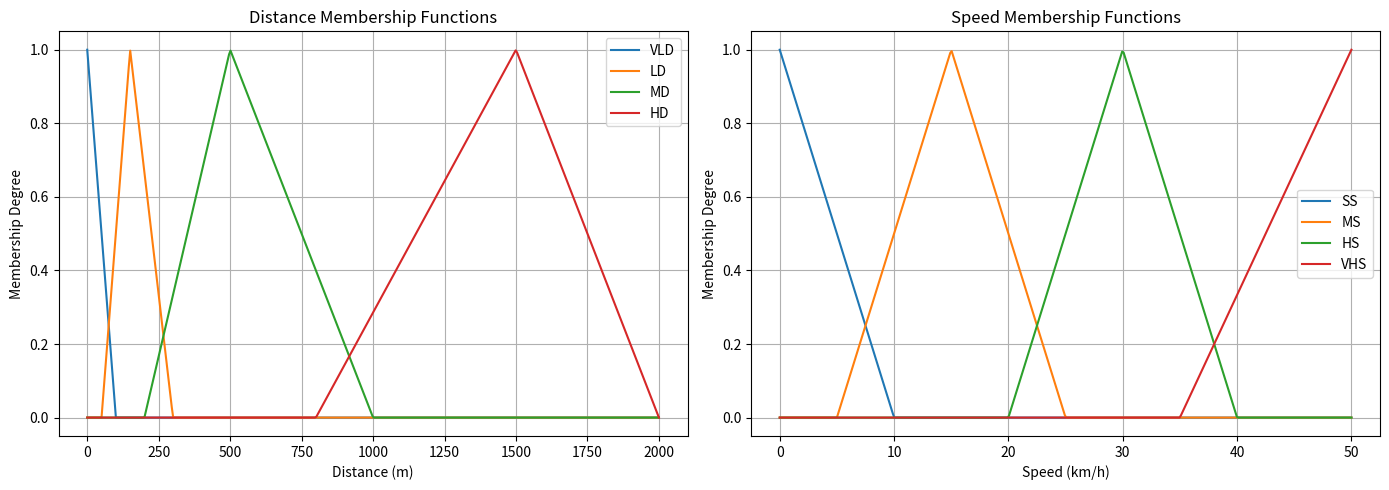
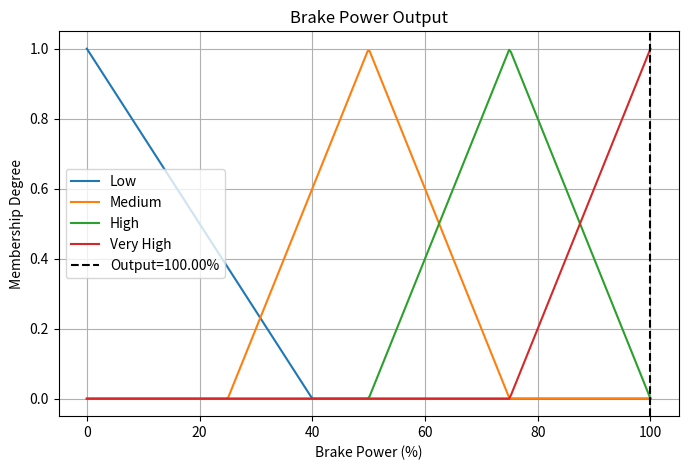
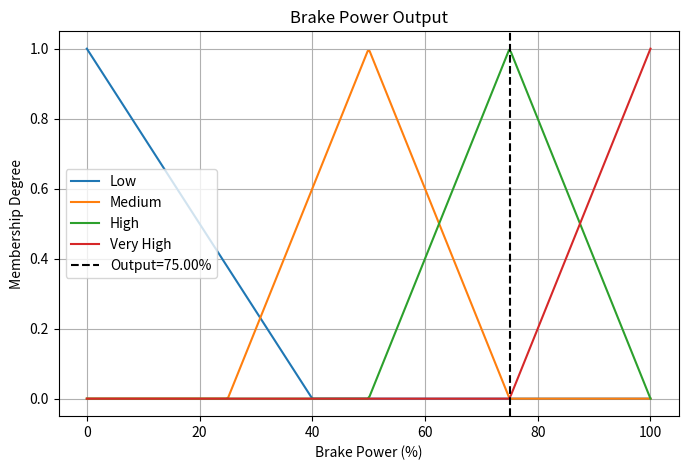
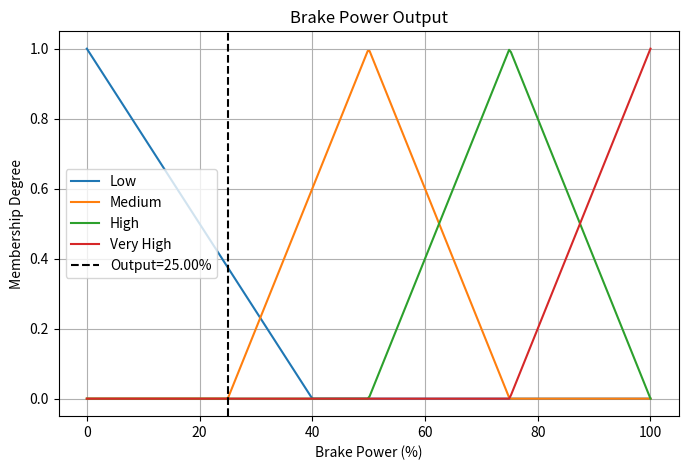
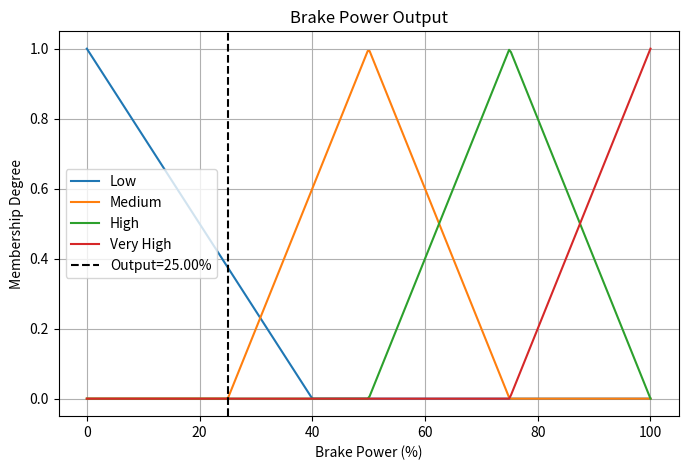
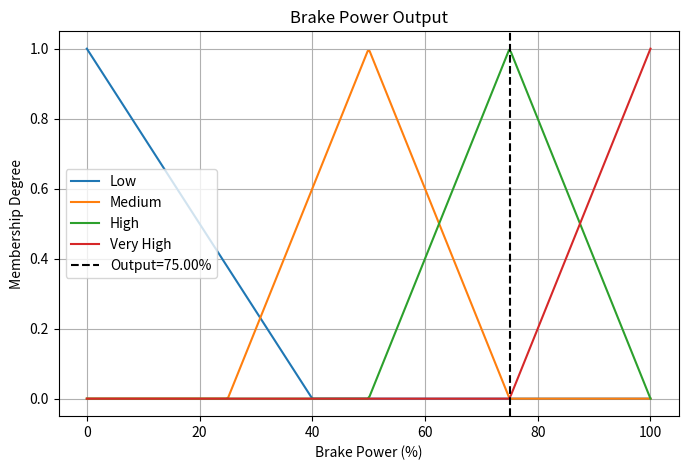
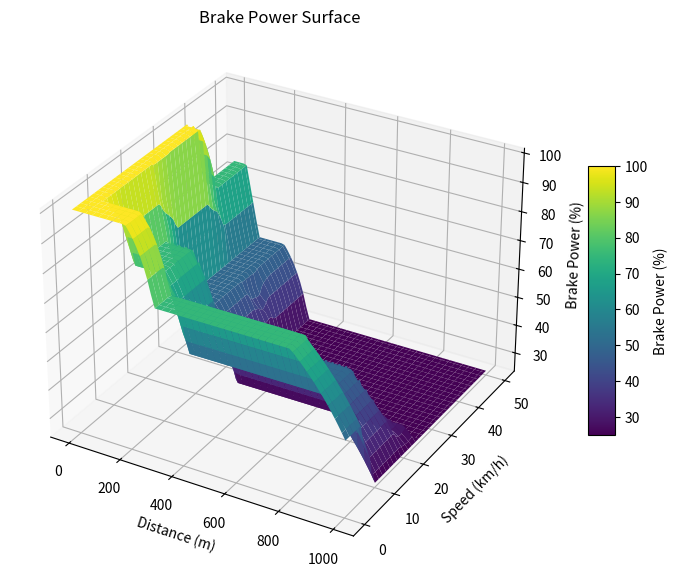

Recreate these plots in Python, in order.
import numpy as np
import matplotlib.pyplot as plt
from mpl_toolkits.mplot3d import Axes3D

def triangular(x, a, b, c):
    if a == b and x == a:
        return 1.0
    if b == c and x == c:
        return 1.0
    if x <= a or x >= c:
        return 0.0
    if a < x < b:
        return (x - a) / (b - a) if b != a else 0.0
    if b <= x < c:
        return (c - x) / (c - b) if c != b else 0.0
    return 0.0

def fuzzify_distance(x):
    return {
        'VLD': triangular(x, 0, 0, 100),
        'LD': triangular(x, 50, 150, 300),
        'MD': triangular(x, 200, 500, 1000),
        'HD': triangular(x, 800, 1500, 2000)
    }

def fuzzify_speed(x):
    return {
        'SS': triangular(x, 0, 0, 10),
        'MS': triangular(x, 5, 15, 25),
        'HS': triangular(x, 20, 30, 40),
        'VHS': triangular(x, 35, 50, 50)
    }

def brake_value(label):
    vals = {'low':25.0, 'medium':50.0, 'high':75.0, 'very_high':100.0}
    return vals[label]

fuzzy_rules = {
    ('VLD','SS'):'very_high', ('VLD','MS'):'very_high',
    ('VLD','HS'):'very_high', ('VLD','VHS'):'high',

    ('LD','SS'):'very_high', ('LD','MS'):'high',
    ('LD','HS'):'medium', ('LD','VHS'):'medium',

    ('MD','SS'):'high', ('MD','MS'):'medium',
    ('MD','HS'):'low', ('MD','VHS'):'low',

    ('HD','SS'):'medium', ('HD','MS'):'low',
    ('HD','HS'):'low', ('HD','VHS'):'low'
}

def fuzzy_controller(distance, speed):
    dmf = fuzzify_distance(distance)
    smf = fuzzify_speed(speed)

    weighted = []
    weights = []

    for dk, dv in dmf.items():
        for sk, sv in smf.items():
            strength = min(dv, sv)
            if strength > 0:
                out_label = fuzzy_rules.get((dk, sk), 'low')
                out_val = brake_value(out_label)
                weighted.append(strength * out_val)
                weights.append(strength)

    if len(weights) == 0:
        return 0.0
    
    return sum(weighted) / sum(weights)

def plot_mfs():
    x_dist = np.linspace(0, 2000, 400)
    x_speed = np.linspace(0, 50, 400)

    plt.figure(figsize=(14,5))

    plt.subplot(1,2,1)
    plt.plot(x_dist, [triangular(x,0,0,100) for x in x_dist], label='VLD')
    plt.plot(x_dist, [triangular(x,50,150,300) for x in x_dist], label='LD')
    plt.plot(x_dist, [triangular(x,200,500,1000) for x in x_dist], label='MD')
    plt.plot(x_dist, [triangular(x,800,1500,2000) for x in x_dist], label='HD')
    plt.title('Distance Membership Functions')
    plt.xlabel('Distance (m)')
    plt.ylabel('Membership Degree')
    plt.legend()
    plt.grid(True)

    plt.subplot(1,2,2)
    plt.plot(x_speed, [triangular(x,0,0,10) for x in x_speed], label='SS')
    plt.plot(x_speed, [triangular(x,5,15,25) for x in x_speed], label='MS')
    plt.plot(x_speed, [triangular(x,20,30,40) for x in x_speed], label='HS')
    plt.plot(x_speed, [triangular(x,35,50,50) for x in x_speed], label='VHS')
    plt.title('Speed Membership Functions')
    plt.xlabel('Speed (km/h)')
    plt.ylabel('Membership Degree')
    plt.legend()
    plt.grid(True)

    plt.tight_layout()
    plt.show()

def plot_output_mfs(output_value):
    x = np.linspace(0, 100, 300)
    low = [triangular(xx,0,0,40) for xx in x]
    medium = [triangular(xx,25,50,75) for xx in x]
    high = [triangular(xx,50,75,100) for xx in x]
    very_high = [triangular(xx,75,100,100) for xx in x]

    plt.figure(figsize=(8,5))
    plt.plot(x, low, label='Low')
    plt.plot(x, medium, label='Medium')
    plt.plot(x, high, label='High')
    plt.plot(x, very_high, label='Very High')
    plt.axvline(output_value, linestyle='--', color='k', label=f'Output={output_value:.2f}%')
    plt.title('Brake Power Output')
    plt.xlabel('Brake Power (%)')
    plt.ylabel('Membership Degree')
    plt.legend()
    plt.grid(True)
    plt.show()

def surface_plot():
    d_vals = np.linspace(0, 1000, 80)
    s_vals = np.linspace(0, 50, 80)
    D, S = np.meshgrid(d_vals, s_vals)
    Z = np.zeros_like(D)

    for i in range(D.shape[0]):
        for j in range(D.shape[1]):
            Z[i,j] = fuzzy_controller(D[i,j], S[i,j])

    fig = plt.figure(figsize=(10,7))
    ax = fig.add_subplot(111, projection='3d')
    surf = ax.plot_surface(D, S, Z, cmap='viridis', edgecolor='none')
    ax.set_xlabel('Distance (m)')
    ax.set_ylabel('Speed (km/h)')
    ax.set_zlabel('Brake Power (%)')
    ax.set_title('Brake Power Surface')
    fig.colorbar(surf, ax=ax, shrink=0.5, aspect=10, label='Brake Power (%)')
    plt.show()

if __name__ == "__main__":
    plot_mfs()

    test_cases = [
        (50, 10),
        (50, 40),
        (500, 25),
        (900, 45),
        (200, 20)
    ]

    print("---- Fuzzy Brake Controller Results ----")
    print(f"{'Distance (m)':<15}{'Speed (km/h)':<15}{'Brake Power (%)':<15}")
    print("-" * 45)

    for dist, spd in test_cases:
        out = fuzzy_controller(dist, spd)
        print(f"{dist:<15}{spd:<15}{out:<15.2f}")
        plot_output_mfs(out)

    surface_plot()